Dataset: industrial_defects (GitHub, Shrexshth/GARUDA). Classes: crack, hole, normal, rust, scratch.

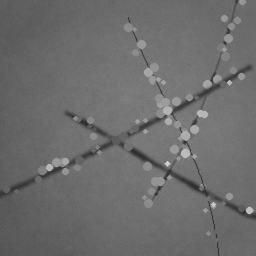
Label: scratch

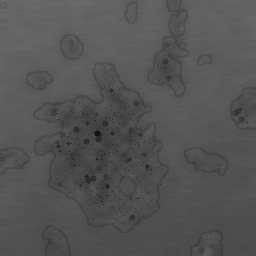
Label: rust

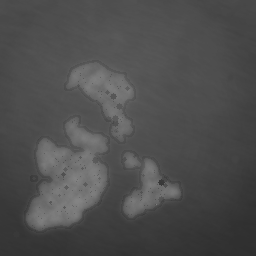
Label: rust

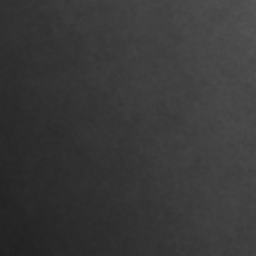
Label: normal

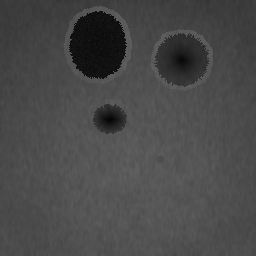
Label: hole

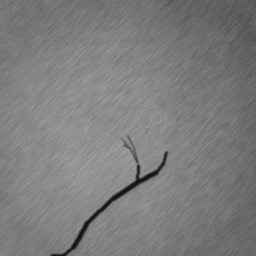
Label: crack
